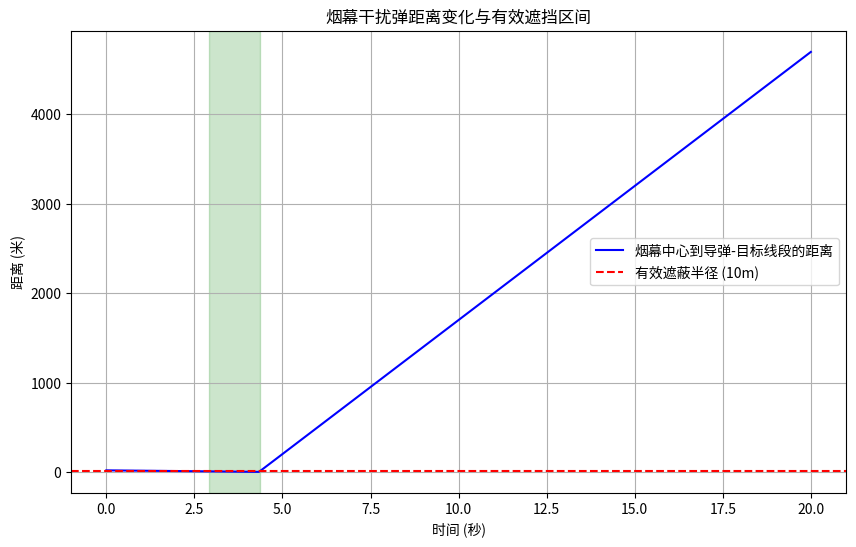

Reproduce this figure in Python.
import numpy as np
import matplotlib.pyplot as plt
# 设置matplotlib中文字体
plt.rcParams["font.family"] = ["SimHei", "WenQuanYi Micro Hei", "Heiti TC", "sans-serif"]
plt.rcParams['axes.unicode_minus'] = False  # 解决负号显示问题

# 问题1：烟幕干扰弹的有效遮蔽时长计算

def calculate_effective_shielding_duration():
    """
    计算烟幕干扰弹对M1导弹的有效遮蔽时长
    根据问题描述：
    - 无人机FY1以120m/s朝向假目标方向飞行
    - 受领任务1.5s后投放1枚烟幕干扰弹
    - 间隔3.6s后起爆
    - 烟幕云团中心10m范围内在起爆20s内提供有效遮蔽
    - 烟幕云团以3m/s匀速下沉
    - 真目标视为质点，位置为(0, 200, 5)（原圆柱体中心点）
    """
    # 初始化参数
    # 位置信息（以假目标为原点，xyz坐标系）
    m1_initial = np.array([20000, 0, 2000])  # 导弹M1初始位置
    fake_target = np.array([0, 0, 0])         # 假目标位置
    fy1_initial = np.array([17800, 0, 1800])  # 无人机FY1初始位置
    
    # 真目标参数（视为质点）
    target_point = np.array([0, 200, 5])  # 质点位置（原圆柱体中心点）
    
    # 运动参数
    missile_speed = 300  # 导弹速度(m/s)
    uav_speed = 120      # 无人机速度(m/s)
    smoke_sink_speed = 3 # 烟幕下沉速度(m/s)
    release_time = 1.5   # 投放时间(s)（受领任务后）
    burst_delay = 3.6    # 起爆延迟(s)（投放后）
    effective_radius = 10  # 有效遮蔽半径(m)
    effective_time = 20   # 有效遮蔽时间(s)
    gravity = 9.80665    # 重力加速度(m/s²)
    
    # 计算无人机飞行方向向量（朝向假目标）
    uav_dir = fake_target - fy1_initial
    uav_dir = uav_dir / np.linalg.norm(uav_dir)  # 单位化
    # 由于是等高飞行，z分量应为0
    uav_dir[2] = 0
    uav_dir = uav_dir / np.linalg.norm(uav_dir)  # 重新单位化
    
    # 计算导弹飞行方向向量（朝向假目标）
    missile_dir = fake_target - m1_initial
    missile_dir = missile_dir / np.linalg.norm(missile_dir)  # 单位化
    
    # 计算投放时无人机的位置
    fy1_release_pos = fy1_initial + uav_speed * release_time * uav_dir
    
    # 计算烟幕弹投放后到起爆前的运动（自由落体）
    # 烟幕弹脱离无人机后做平抛运动，水平方向速度等于无人机速度，竖直方向自由落体
    # 水平方向位移
    smoke_horizontal_displacement = uav_speed * burst_delay * uav_dir
    # 竖直方向位移（自由落体）
    smoke_vertical_displacement = 0.5 * gravity * burst_delay**2
    # 起爆时烟幕弹的位置
    smoke_burst_pos = fy1_release_pos + smoke_horizontal_displacement
    smoke_burst_pos[2] -= smoke_vertical_displacement  # 竖直方向向下位移
    print(f"烟幕起爆位置: {smoke_burst_pos}")
    
    # 时间步长（用于模拟）
    time_step = 0.001  # 减小时间步长以提高精度
    effective_duration = 0
    
    # 遮挡状态跟踪变量
    is_shielding = False
    start_time = None
    end_time = None
    shielding_intervals = []
    
    # 存储距离数据用于可视化
    time_data = []
    distance_data = []
    
    # 模拟烟幕有效时间内的情况（起爆后20s）
    for t in np.arange(0, effective_time, time_step):
        # 计算当前时间烟幕云团中心位置（匀速下沉）
        smoke_current_pos = smoke_burst_pos.copy()
        smoke_current_pos[2] -= smoke_sink_speed * t
        
        # 计算当前时间导弹位置
        # 导弹飞行时间 = 受领任务时间 + 投放时间 + 起爆延迟 + 当前模拟时间
        missile_flight_time = release_time + burst_delay + t
        missile_current_pos = m1_initial + missile_speed * missile_flight_time * missile_dir
        
        # 判断烟幕是否有效遮蔽（阻挡导弹到真目标质点的视线）
        # 线段：导弹位置到目标质点
        line_start = missile_current_pos
        line_end = target_point
        line_vec = line_end - line_start
        line_length_squared = np.dot(line_vec, line_vec)
        
        if line_length_squared == 0:
            # 导弹与目标重合
            distance = np.linalg.norm(smoke_current_pos - line_start)
            current_shielded = distance <= effective_radius
        else:
            # 计算烟幕中心到线段的最短距离
            t_proj = np.dot(smoke_current_pos - line_start, line_vec) / line_length_squared
            if t_proj < 0:
                closest_point_on_line = line_start
            elif t_proj > 1:
                closest_point_on_line = line_end
            else:
                closest_point_on_line = line_start + t_proj * line_vec
            distance = np.linalg.norm(smoke_current_pos - closest_point_on_line)
            current_shielded = distance <= effective_radius
        
        # 记录距离数据
        time_data.append(t)
        distance_data.append(distance)
        
        # 检测遮挡状态变化
        if current_shielded and not is_shielding:
            # 开始遮挡
            start_time = t
            is_shielding = True
        elif not current_shielded and is_shielding:
            # 结束遮挡
            end_time = t
            shielding_intervals.append((start_time, end_time))
            is_shielding = False
        
        if current_shielded:
            effective_duration += time_step
    
    # 处理模拟结束时仍在遮挡的情况
    if is_shielding:
        shielding_intervals.append((start_time, effective_time))
    
    return effective_duration, shielding_intervals, time_data, distance_data, effective_radius

# 执行计算并输出结果
effective_shielding_time, shielding_intervals, time_data, distance_data, effective_radius = calculate_effective_shielding_duration()
print(f"烟幕干扰弹对M1的有效遮蔽时长：{effective_shielding_time:.4f} 秒")

# 输出遮挡起止点
if shielding_intervals:
    print("遮挡起止时间（相对于烟幕起爆时刻，单位：秒）：")
    for i, (start, end) in enumerate(shielding_intervals):
        print(f"  区间 {i+1}: 开始 = {start:.4f}, 结束 = {end:.4f}, 持续时间 = {end-start:.4f}")
else:
    print("没有发生有效遮挡")

# 输出距离数据的部分示例
print("\n距离数据示例（前5个时间点）：")
for i in range(min(5, len(time_data))):
    print(f"时间: {time_data[i]:.4f}秒, 距离: {distance_data[i]:.4f}米")

# 可视化距离随时间变化
plt.figure(figsize=(10, 6))
plt.plot(time_data, distance_data, 'b-', label='烟幕中心到导弹-目标线段的距离')
plt.axhline(y=effective_radius, color='r', linestyle='--', label=f'有效遮蔽半径 ({effective_radius}m)')

# 标记遮挡区间
for start, end in shielding_intervals:
    plt.axvspan(start, end, color='green', alpha=0.2)

plt.xlabel('时间 (秒)')
plt.ylabel('距离 (米)')
plt.title('烟幕干扰弹距离变化与有效遮挡区间')
plt.legend()
plt.grid(True)
plt.savefig('smoke_shielding_visualization.png', dpi=300)
print("\n可视化图像已保存为 'smoke_shielding_visualization.png'")
# 非交互式环境下避免显示图像窗口
plt.close()
